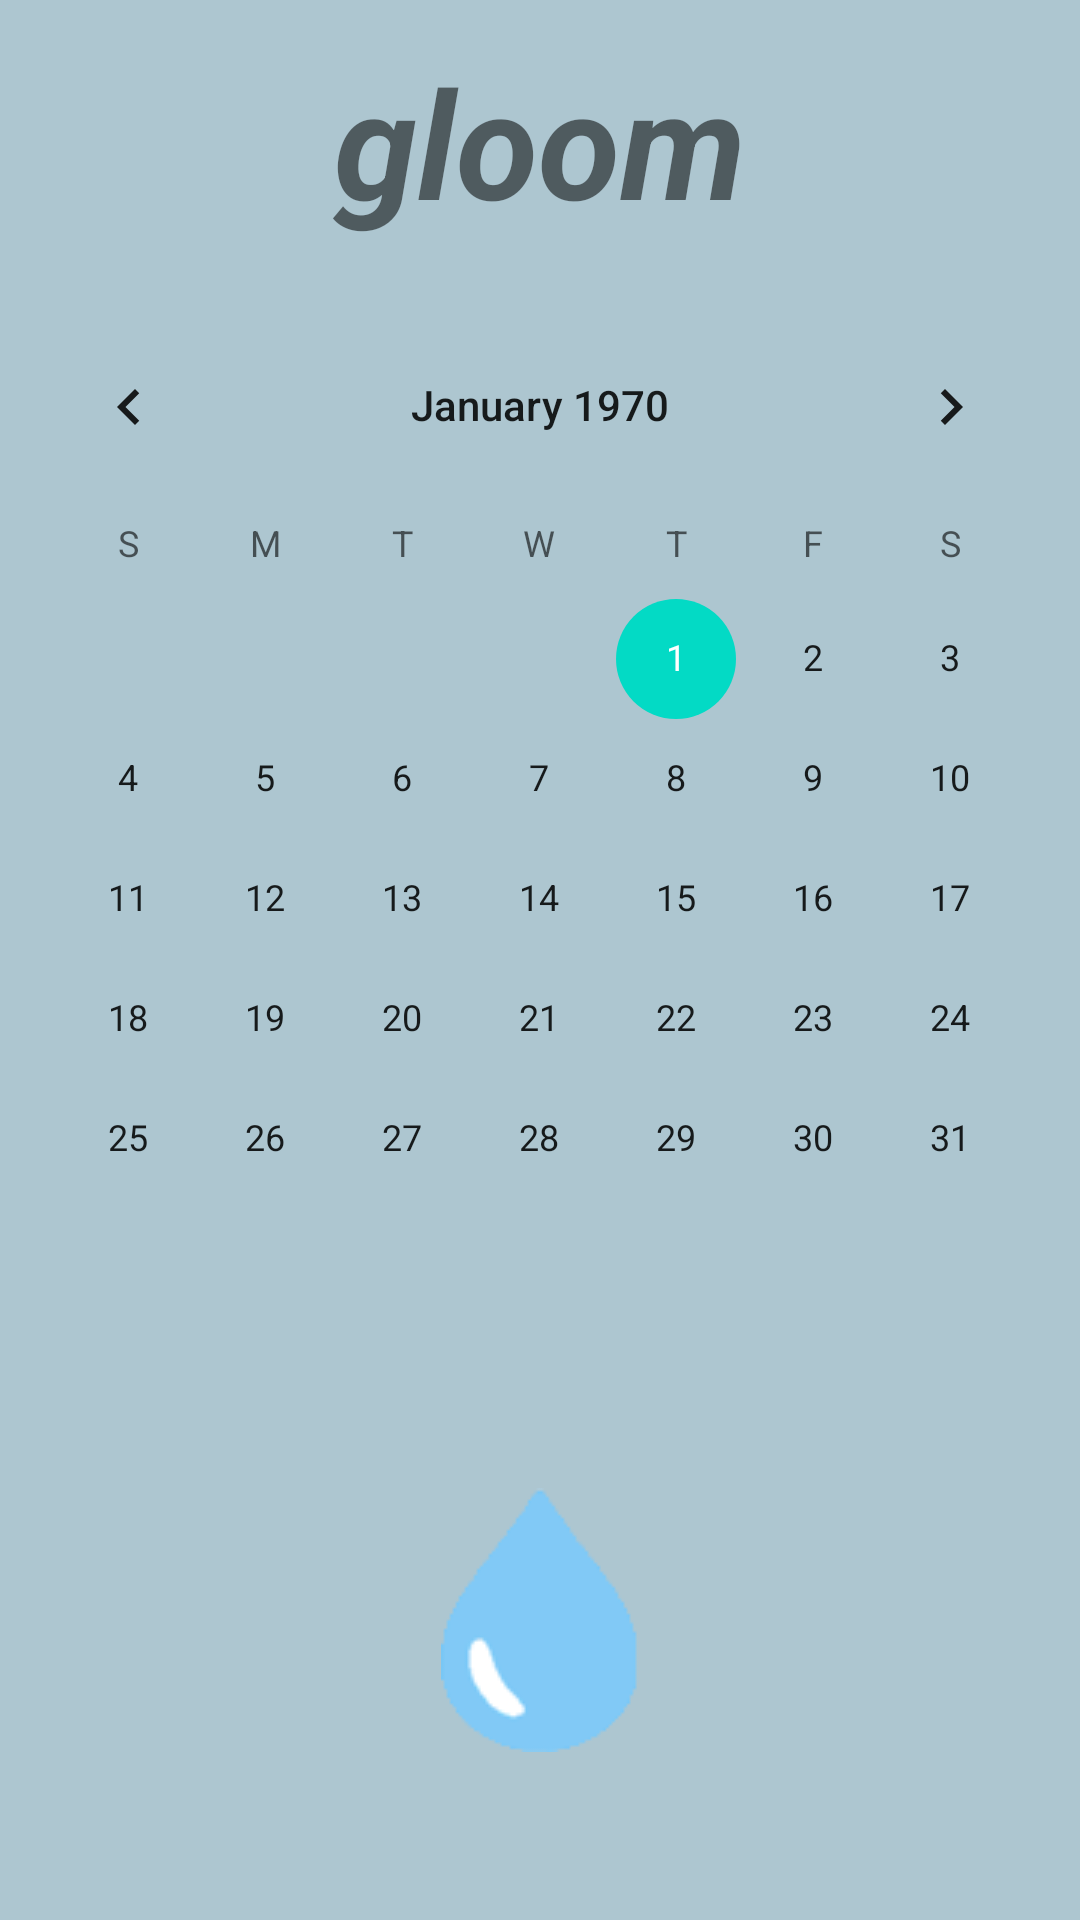

The Android layout XML behind this screen, and the referenced resources:
<!-- AndroidManifest.xml: application theme AppTheme -->
<!-- res/layout/activity_main.xml -->
<?xml version="1.0" encoding="utf-8"?>
<androidx.constraintlayout.widget.ConstraintLayout xmlns:android="http://schemas.android.com/apk/res/android"
    xmlns:app="http://schemas.android.com/apk/res-auto"
    xmlns:tools="http://schemas.android.com/tools"
    android:layout_width="match_parent"
    android:layout_height="match_parent"
    tools:context=".MainActivity"
    android:background="@color/colorApp"
    >

    <TextView
        android:id="@+id/getdate"
        android:layout_width="wrap_content"
        android:layout_height="wrap_content"
        android:textColor="@color/transparent"
        android:textSize="50dp"
        app:layout_constraintBottom_toBottomOf="parent"
        app:layout_constraintEnd_toEndOf="parent"
        app:layout_constraintHorizontal_bias="0.087"
        app:layout_constraintStart_toStartOf="parent"
        app:layout_constraintTop_toTopOf="parent"
        app:layout_constraintVertical_bias="0.677"
        />

    <CalendarView
        android:id="@+id/calendarView"
        android:layout_width="match_parent"
        android:layout_height="wrap_content"
        app:layout_constraintBottom_toBottomOf="parent"
        app:layout_constraintEnd_toEndOf="parent"
        app:layout_constraintHorizontal_bias="0.0"
        app:layout_constraintStart_toStartOf="parent"
        app:layout_constraintTop_toBottomOf="@+id/textView2"
        app:layout_constraintVertical_bias="0.096" />

    <ImageView
        android:id="@+id/pbt"
        android:layout_width="40dp"
        android:layout_height="40dp"
        app:layout_constraintBottom_toBottomOf="parent"
        app:layout_constraintEnd_toEndOf="parent"
        app:layout_constraintHorizontal_bias="0.916"
        app:layout_constraintStart_toStartOf="parent"
        app:layout_constraintTop_toTopOf="parent"
        app:layout_constraintVertical_bias="0.046"
        app:srcCompat="@drawable/pbt" />

    <ImageView
        android:id="@+id/mbt"
        android:layout_width="40dp"
        android:layout_height="40dp"
        app:layout_constraintBottom_toBottomOf="parent"
        app:layout_constraintEnd_toEndOf="parent"
        app:layout_constraintHorizontal_bias="0.078"
        app:layout_constraintStart_toStartOf="parent"
        app:layout_constraintTop_toTopOf="parent"
        app:layout_constraintVertical_bias="0.046"
        app:srcCompat="@drawable/mbt" />

    <TextView
        android:id="@+id/textView2"
        android:layout_width="200dp"
        android:layout_height="wrap_content"
        android:text="gloom"
        android:textSize="50dp"
        android:textStyle="bold|italic"
        app:layout_constraintBottom_toBottomOf="parent"
        app:layout_constraintEnd_toEndOf="parent"
        app:layout_constraintStart_toStartOf="parent"
        app:layout_constraintTop_toTopOf="parent"
        app:layout_constraintVertical_bias="0.024"
        android:gravity="center_horizontal"/>

    <ImageView
        android:id="@+id/water"
        android:layout_width="wrap_content"
        android:layout_height="wrap_content"
        app:layout_constraintBottom_toBottomOf="parent"
        app:layout_constraintEnd_toEndOf="parent"
        app:layout_constraintStart_toStartOf="parent"
        app:layout_constraintTop_toBottomOf="@+id/calendarView"
        app:srcCompat="@drawable/water" />

</androidx.constraintlayout.widget.ConstraintLayout>
<!-- resources referenced by this layout -->
<resources>
  <color name="colorApp">#ADC6D0</color>
  <color name="transparent">#00000000</color>
  <!-- drawable water: png bitmap (drawable-v24, 2214 bytes) -->
  <style name="AppTheme" parent="Theme.AppCompat.Light.DarkActionBar">
          <item name="windowNoTitle">true</item>
          
          <item name="colorPrimary">@color/colorPrimary</item>
          
          <item name="colorPrimaryDark">@color/colorApp</item>
          <item name="colorAccent">@color/colorAccent</item>
      </style>
  <color name="colorPrimary">#6200EE</color>
  <color name="colorAccent">#03DAC5</color>
</resources>
